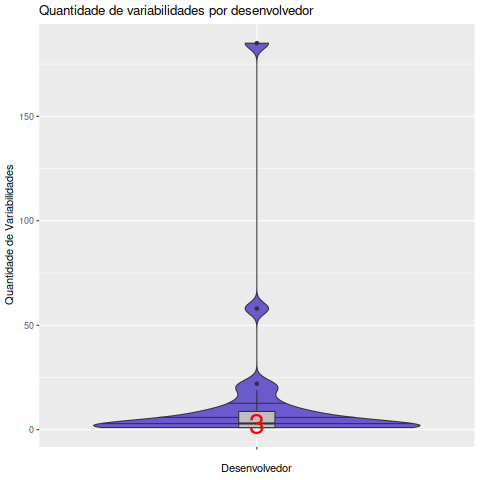

Source data for this figure (header and first rows):
Desenvolvedor, Variabilidades
Colin Ligertwood, 1
Colinlbc, 1
Felicity Tarnell, 1
Getcwd, 3
Hleran, 1
Lukasz Mierzwa, 3
Roberto De Ioris, 22
Roberto@Debian32, 14
Roberto@Dj2, 1
Roberto@Fierobecco, 3
Roberto@Fiorenzo, 7
Roberto@Goyle, 2
Roberto@Localhost.Localdomain, 1
Roberto@Maverick64, 8
Roberto@Natty32, 6
Roberto@Oneiric64, 2
Roberto@Openindiana, 3
Roberto@Precise64, 11
Roberto@Quantal64, 8
Roberto@Sirius, 58
Roberto@Solarisexpress, 1
Roberto@Ubuntu64, 19
Roberto@Unbit, 1
Unbit, 185
